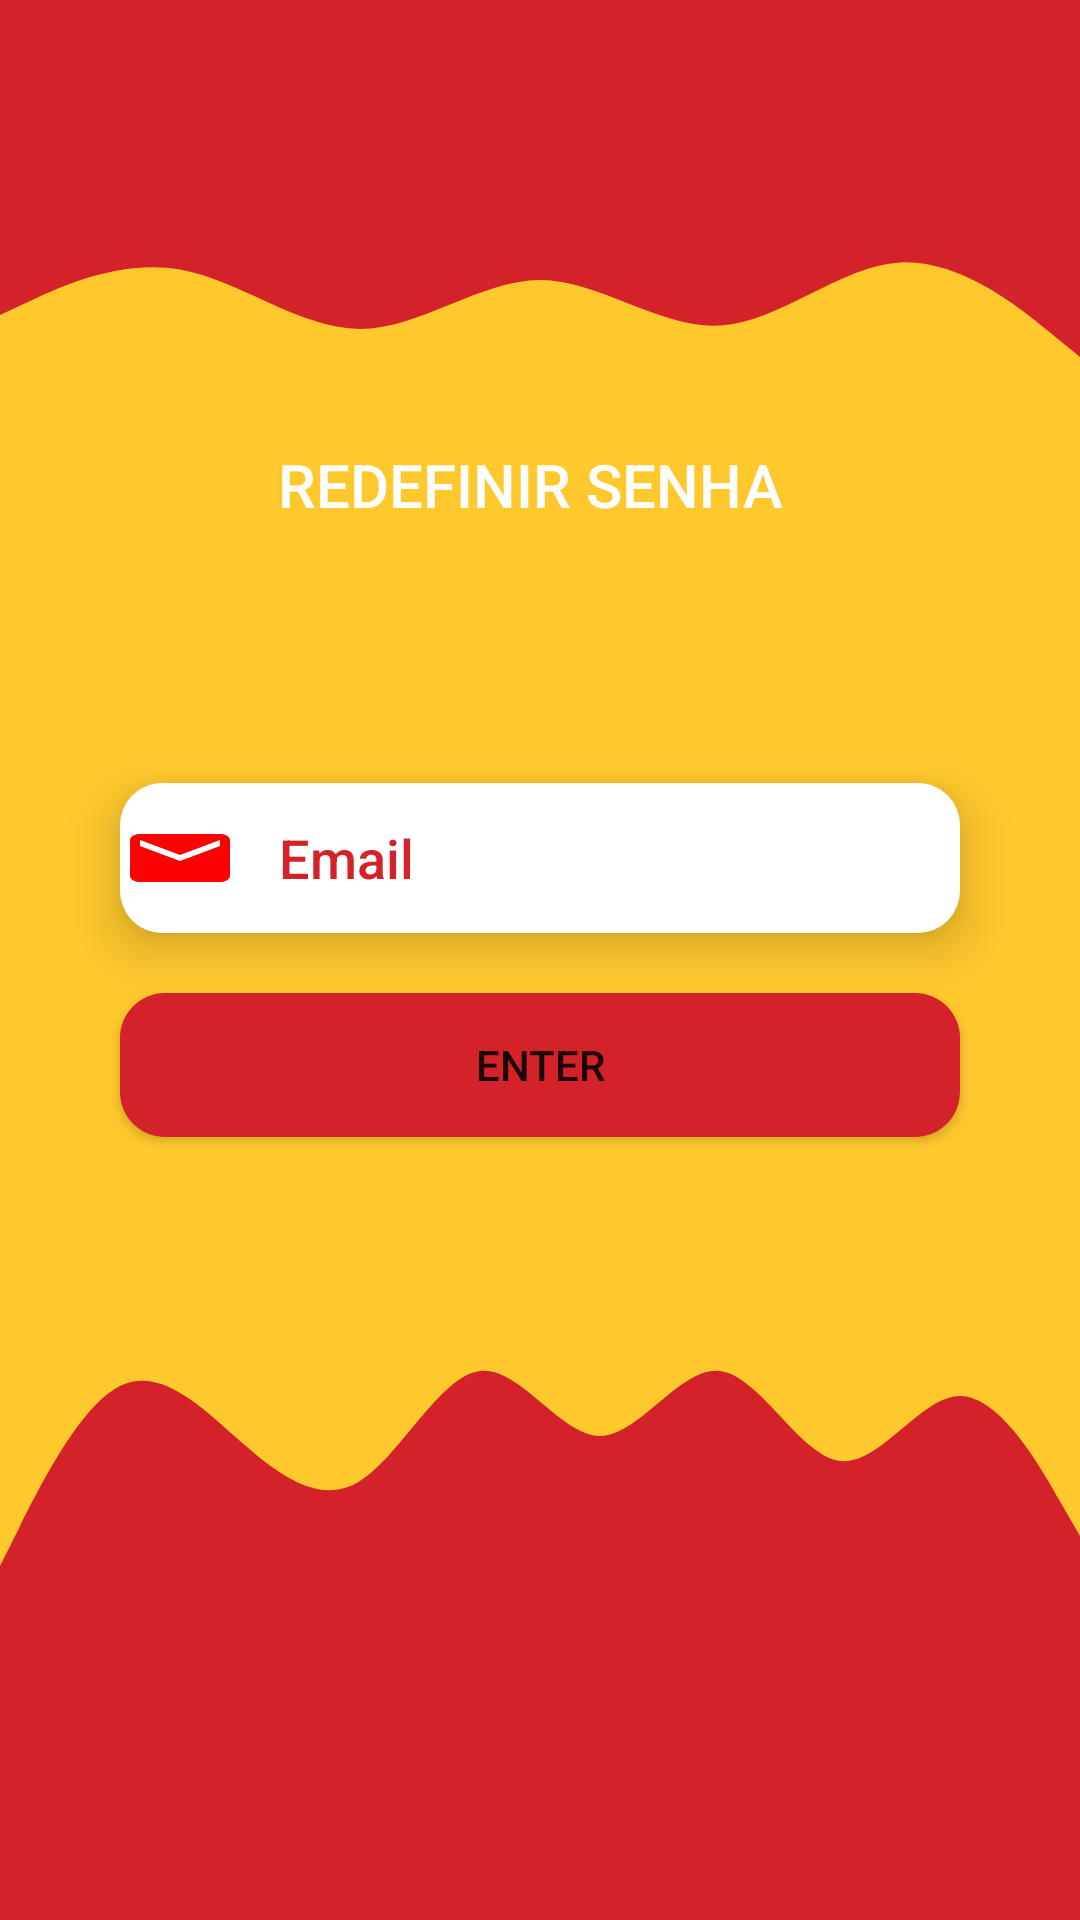

This screen was rendered from an Android layout file. Write that file and the resources it references.
<!-- AndroidManifest.xml: application theme Theme.AppFeedBack -->
<!-- res/layout/activity_forgot_password.xml -->
<?xml version="1.0" encoding="utf-8"?>
<androidx.constraintlayout.widget.ConstraintLayout xmlns:android="http://schemas.android.com/apk/res/android"
    xmlns:app="http://schemas.android.com/apk/res-auto"
    xmlns:tools="http://schemas.android.com/tools"
    android:layout_width="match_parent"
    android:layout_height="match_parent"
    android:background="@color/secundarybackground"
    tools:context=".Activity.ForgotPassword">

    <View
        android:id="@+id/view7"
        android:layout_width="wrap_content"
        android:layout_height="118dp"
        android:background="@color/background"
        app:layout_constraintBottom_toBottomOf="parent"
        app:layout_constraintEnd_toEndOf="parent"
        app:layout_constraintStart_toStartOf="parent" />

    <View
        android:id="@+id/view8"
        android:layout_width="wrap_content"
        android:layout_height="100dp"
        android:background="@drawable/wavefoot"
        app:layout_constraintBottom_toTopOf="@+id/view7"
        app:layout_constraintEnd_toEndOf="parent"
        app:layout_constraintStart_toStartOf="parent" />

    <View
        android:id="@+id/view9"
        android:layout_width="wrap_content"
        android:layout_height="70dp"
        android:background="@color/background"
        app:layout_constraintEnd_toEndOf="parent"
        app:layout_constraintHorizontal_bias="0.0"
        app:layout_constraintStart_toStartOf="parent"
        app:layout_constraintTop_toTopOf="parent" />

    <View
        android:id="@+id/view10"
        android:layout_width="wrap_content"
        android:layout_height="70dp"
        android:background="@drawable/wave"
        app:layout_constraintEnd_toEndOf="parent"
        app:layout_constraintHorizontal_bias="0.0"
        app:layout_constraintStart_toStartOf="parent"
        app:layout_constraintTop_toBottomOf="@+id/view9" />

    <TextView
        android:id="@+id/textView6"
        android:layout_width="175dp"
        android:layout_height="65dp"
        android:layout_marginTop="148dp"
        android:fontFamily="sans-serif-medium"
        android:text="@string/Redefinir"
        android:textColor="@color/white"
        android:textSize="20sp"
        app:layout_constraintEnd_toEndOf="parent"
        app:layout_constraintStart_toStartOf="parent"
        app:layout_constraintTop_toTopOf="@+id/view9" />

    <Button
        android:id="@+id/resetButton"
        android:layout_width="0dp"
        android:layout_height="wrap_content"
        android:layout_marginStart="40dp"
        android:layout_marginTop="20dp"
        android:layout_marginEnd="40dp"
        android:background="@drawable/background"
        android:text="@string/Enter"
        app:layout_constraintEnd_toEndOf="parent"
        app:layout_constraintHorizontal_bias="0.0"
        app:layout_constraintStart_toStartOf="parent"
        app:layout_constraintTop_toBottomOf="@+id/resetPass" />

    <EditText
        android:id="@+id/resetPass"
        android:layout_width="0dp"
        android:layout_height="wrap_content"
        android:layout_marginStart="40dp"
        android:layout_marginTop="48dp"
        android:layout_marginEnd="40dp"
        android:background="@drawable/inputtext"
        android:drawableStart="@drawable/emailass"
        android:drawablePadding="13dp"
        android:elevation="10dp"
        android:ems="10"
        android:fontFamily="sans-serif-medium"
        android:hint="@string/email"
        android:inputType="textPersonName"
        android:minHeight="48dp"
        android:textColor="@color/background"
        android:textColorHighlight="@color/white"
        android:textColorHint="@color/background"
        android:textColorLink="@color/white"
        app:layout_constraintEnd_toEndOf="parent"
        app:layout_constraintHorizontal_bias="0.497"
        app:layout_constraintStart_toStartOf="parent"
        app:layout_constraintTop_toBottomOf="@+id/textView6" />


</androidx.constraintlayout.widget.ConstraintLayout>
<!-- resources referenced by this layout -->
<resources>
  <color name="background">#d3222a </color>
  <color name="secundarybackground">#ffc82d </color>
  <color name="white">#FFFFFFFF</color>
  <!-- drawable background (drawable) -->
  <?xml version="1.0" encoding="utf-8"?>
  <shape android:shape="rectangle" xmlns:android="http://schemas.android.com/apk/res/android">
  
      <solid android:color="@color/background"></solid>
      <corners android:radius="15dp"></corners>
      <padding android:left="8dp" android:right="8dp" android:top="8dp"
          android:bottom="8dp">
      </padding>
  </shape>
  <!-- drawable emailass (drawable) -->
  <vector android:height="24dp" android:tint="#FC0303"
      android:viewportHeight="24" android:viewportWidth="24"
  
      android:width="40dp"
      xmlns:android="http://schemas.android.com/apk/res/android">
      <path android:fillColor="@android:color/white" android:pathData="M20,4L4,4c-1.1,0 -1.99,0.9 -1.99,2L2,18c0,1.1 0.9,2 2,2h16c1.1,0 2,-0.9 2,-2L22,6c0,-1.1 -0.9,-2 -2,-2zM20,8l-8,5 -8,-5L4,6l8,5 8,-5v2z"/>
  </vector>
  <!-- drawable inputtext (drawable) -->
  <?xml version="1.0" encoding="utf-8"?>
  <shape android:shape="rectangle" xmlns:android="http://schemas.android.com/apk/res/android">
      <corners android:radius="14dp" />
      <solid android:color="@color/white"/>
      <size android:height="50dp"/>
  </shape>
  <!-- drawable wave (drawable) -->
  <vector xmlns:android="http://schemas.android.com/apk/res/android"
      android:width="1440dp"
      android:height="320dp"
      android:viewportWidth="1440"
      android:viewportHeight="320">
    <path
        android:pathData="M0,160L40,138.7C80,117 160,75 240,90.7C320,107 400,181 480,181.3C560,181 640,107 720,106.7C800,107 880,181 960,176C1040,171 1120,85 1200,80C1280,75 1360,149 1400,186.7L1440,224L1440,0L1400,0C1360,0 1280,0 1200,0C1120,0 1040,0 960,0C880,0 800,0 720,0C640,0 560,0 480,0C400,0 320,0 240,0C160,0 80,0 40,0L0,0Z"
        android:fillColor="#d3222a"/>
  </vector>
  <!-- drawable wavefoot (drawable) -->
  <vector xmlns:android="http://schemas.android.com/apk/res/android"
      android:width="1440dp"
      android:height="320dp"
      android:viewportWidth="1440"
      android:viewportHeight="320">
    <path
        android:pathData="M0,320L26.7,277.3C53.3,235 107,149 160,128C213.3,107 267,149 320,186.7C373.3,224 427,256 480,229.3C533.3,203 587,117 640,112C693.3,107 747,181 800,181.3C853.3,181 907,107 960,112C1013.3,117 1067,203 1120,208C1173.3,213 1227,139 1280,138.7C1333.3,139 1387,213 1413,250.7L1440,288L1440,320L1413.3,320C1386.7,320 1333,320 1280,320C1226.7,320 1173,320 1120,320C1066.7,320 1013,320 960,320C906.7,320 853,320 800,320C746.7,320 693,320 640,320C586.7,320 533,320 480,320C426.7,320 373,320 320,320C266.7,320 213,320 160,320C106.7,320 53,320 27,320L0,320Z"
        android:fillColor="#d3222a"/>
  </vector>
  <string name="Enter">ENTER</string>
  <string name="Redefinir">REDEFINIR SENHA</string>
  <string name="email">Email</string>
  <style name="Theme.AppFeedBack" parent="Theme.MaterialComponents.DayNight.NoActionBar">
          
          <item name="colorPrimary">@color/purple_500</item>
          <item name="colorPrimaryVariant">@color/purple_700</item>
          <item name="colorOnPrimary">@color/white</item>
          
          <item name="colorSecondary">@color/teal_200</item>
          <item name="colorSecondaryVariant">@color/teal_700</item>
          <item name="colorOnSecondary">@color/black</item>
          
          <item name="android:statusBarColor" tools:targetApi="l">?attr/colorPrimaryVariant</item>
          
      </style>
  <color name="purple_500">#d3222a</color>
  <color name="purple_700">#FF3700B3</color>
  <color name="teal_200">#FF03DAC5</color>
  <color name="teal_700">#FF018786</color>
  <color name="black">#FF000000</color>
</resources>
